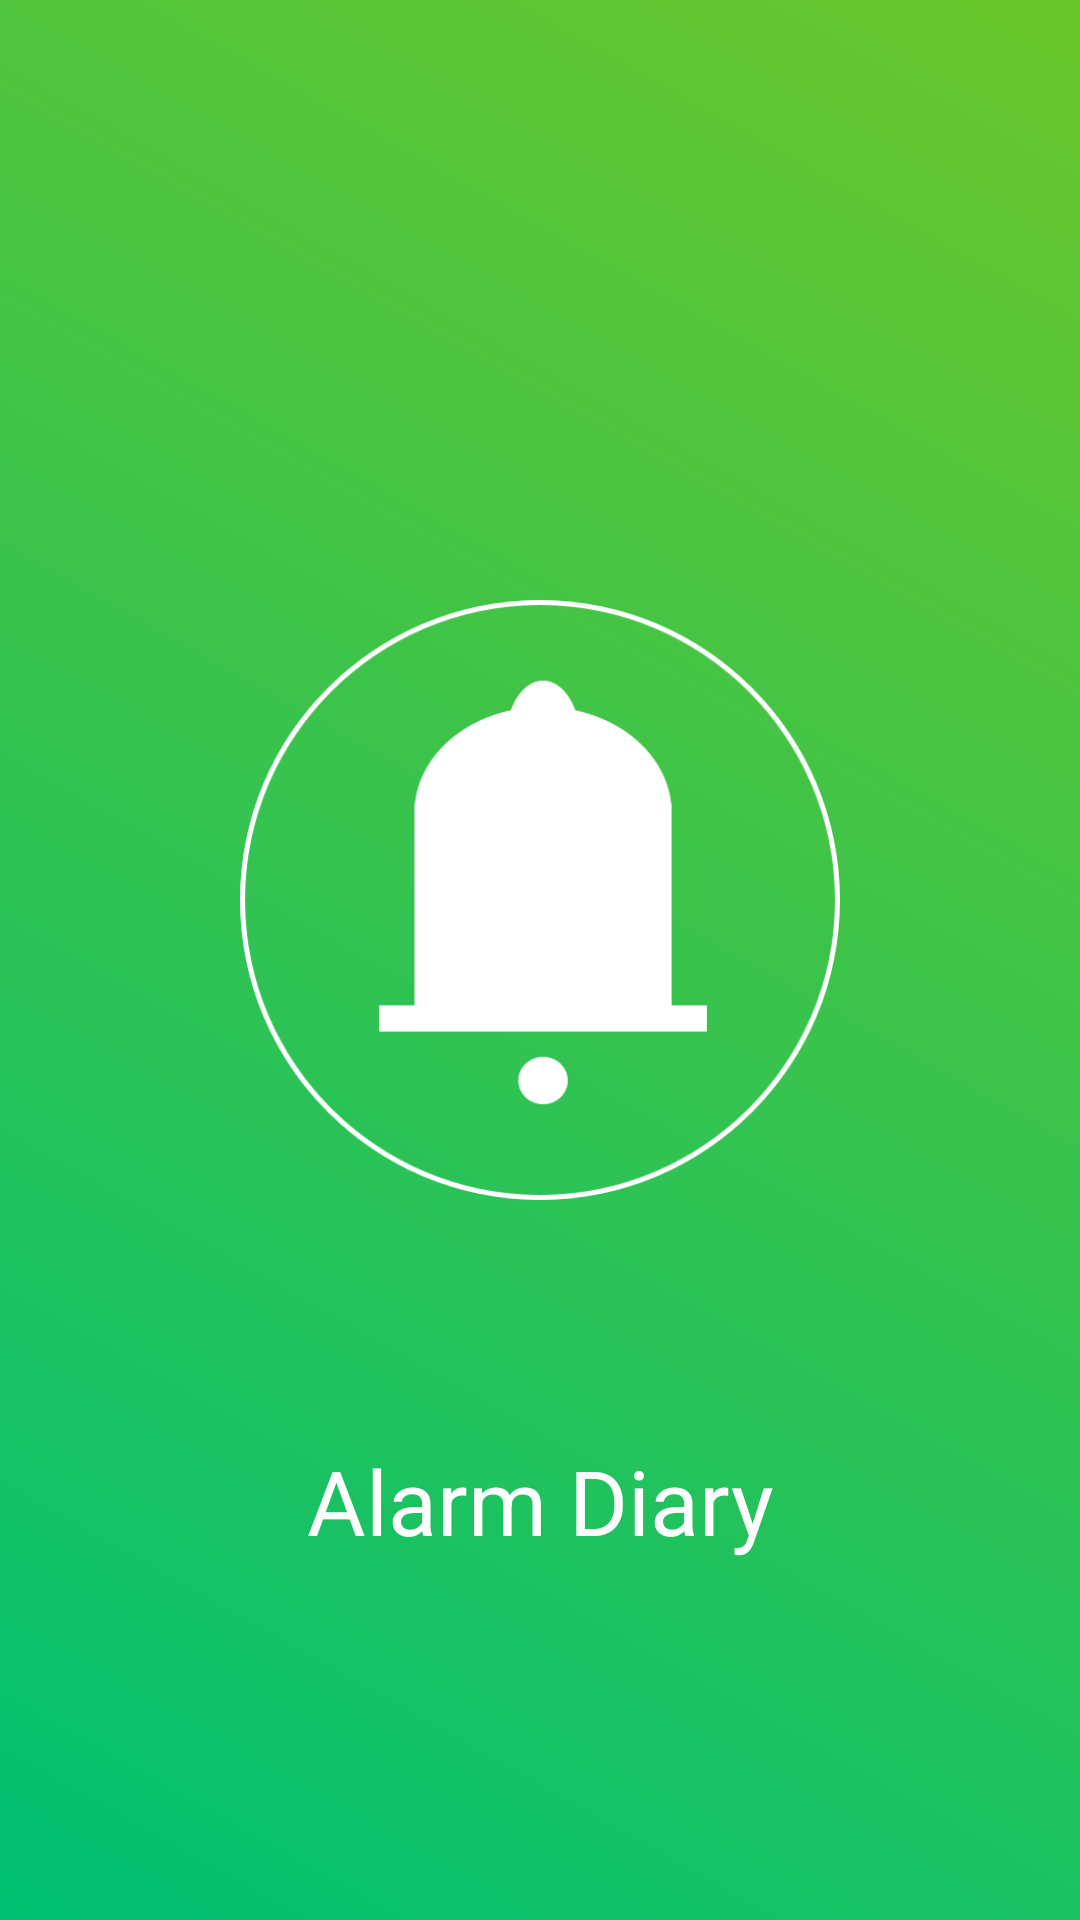

The Android layout XML behind this screen, and the referenced resources:
<!-- AndroidManifest.xml: application theme AppTheme -->
<!-- res/layout/activity_splash.xml -->
<?xml version="1.0" encoding="utf-8"?>
<androidx.constraintlayout.widget.ConstraintLayout xmlns:android="http://schemas.android.com/apk/res/android"
    xmlns:app="http://schemas.android.com/apk/res-auto"
    xmlns:tools="http://schemas.android.com/tools"
    android:layout_width="match_parent"
    android:layout_height="match_parent"
    android:background="@drawable/main_gradient"
    tools:context=".SplashActivity">

    <ImageView
        android:id="@+id/logoImg"
        android:layout_width="200dp"
        android:layout_height="200dp"
        android:layout_marginTop="200dp"
        android:src="@drawable/logo_white"
        app:layout_constraintEnd_toEndOf="parent"
        app:layout_constraintStart_toStartOf="parent"
        app:layout_constraintTop_toTopOf="parent" />

    <TextView
        android:id="@+id/logoTxt"
        android:layout_width="wrap_content"
        android:layout_height="wrap_content"
        android:layout_marginTop="80dp"
        android:text="Alarm Diary"
        android:textColor="#FFFFFF"
        android:textSize="30dp"
        app:layout_constraintTop_toBottomOf="@id/logoImg"
        app:layout_constraintEnd_toEndOf="parent"
        app:layout_constraintStart_toStartOf="parent" />

</androidx.constraintlayout.widget.ConstraintLayout>
<!-- resources referenced by this layout -->
<resources>
  <!-- drawable logo_white: png bitmap (drawable, 16712 bytes) -->
  <!-- drawable main_gradient (drawable) -->
  <?xml version="1.0" encoding="utf-8"?>
  <shape xmlns:android="http://schemas.android.com/apk/res/android">
      <gradient
          android:angle="45"
          android:type="linear"
          android:startColor="#00c073"
          android:endColor="#6bc62b"/>
  </shape>
  <style name="AppTheme" parent="Theme.AppCompat.Light.NoActionBar">
          
          <item name="colorPrimary">@color/colorPrimary</item>
          <item name="colorPrimaryDark">@color/colorPrimaryDark</item>
          <item name="colorAccent">@color/colorAccent</item>
          <item name="android:statusBarColor">@color/colorPrimary</item>
  
      </style>
  <color name="colorPrimary">#00c073</color>
  <color name="colorPrimaryDark">#6bc62b</color>
  <color name="colorAccent">#eef5b2</color>
</resources>
